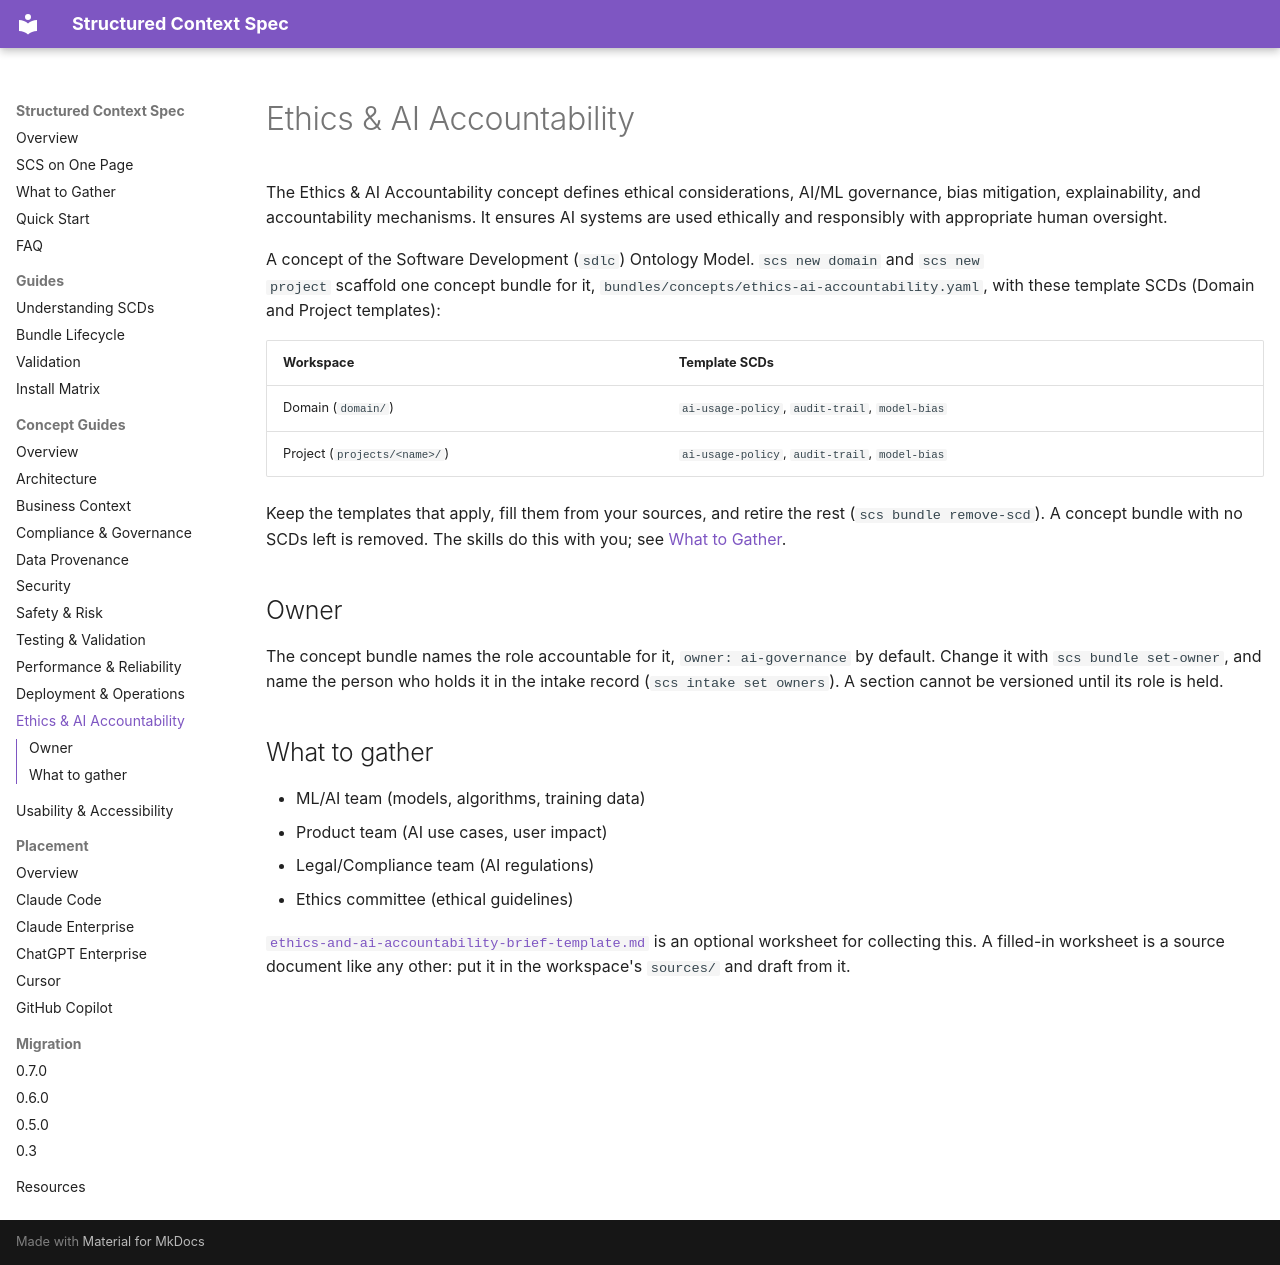

repository: tim-mccrimmon/structured-context-spec · page: concept-docs/ethics-ai-accountability/index.html · generator: mkdocs

# Ethics & AI Accountability

The Ethics & AI Accountability concept defines ethical considerations, AI/ML governance, bias mitigation, explainability, and accountability mechanisms. It ensures AI systems are used ethically and responsibly with appropriate human oversight.

A concept of the Software Development (`sdlc`) Ontology Model. `scs new domain` and `scs new
project` scaffold one concept bundle for it, `bundles/concepts/ethics-ai-accountability.yaml`, with these
template SCDs (Domain and Project templates):

| Workspace | Template SCDs |
|---|---|
| Domain (`domain/`) | `ai-usage-policy`, `audit-trail`, `model-bias` |
| Project (`projects/<name>/`) | `ai-usage-policy`, `audit-trail`, `model-bias` |

Keep the templates that apply, fill them from your sources, and retire the rest
(`scs bundle remove-scd`). A concept bundle with no SCDs left is removed. The skills do this
with you; see [What to Gather](../../what-to-gather.md).

## Owner

The concept bundle names the role accountable for it, `owner: ai-governance` by default. Change it
with `scs bundle set-owner`, and name the person who holds it in the intake record
(`scs intake set owners`). A section cannot be versioned until its role is held.

## What to gather

- ML/AI team (models, algorithms, training data)
- Product team (AI use cases, user impact)
- Legal/Compliance team (AI regulations)
- Ethics committee (ethical guidelines)

[`ethics-and-ai-accountability-brief-template.md`](ethics-and-ai-accountability-brief-template.md) is an optional worksheet for collecting this. A filled-in worksheet
is a source document like any other: put it in the workspace's `sources/` and draft from it.
